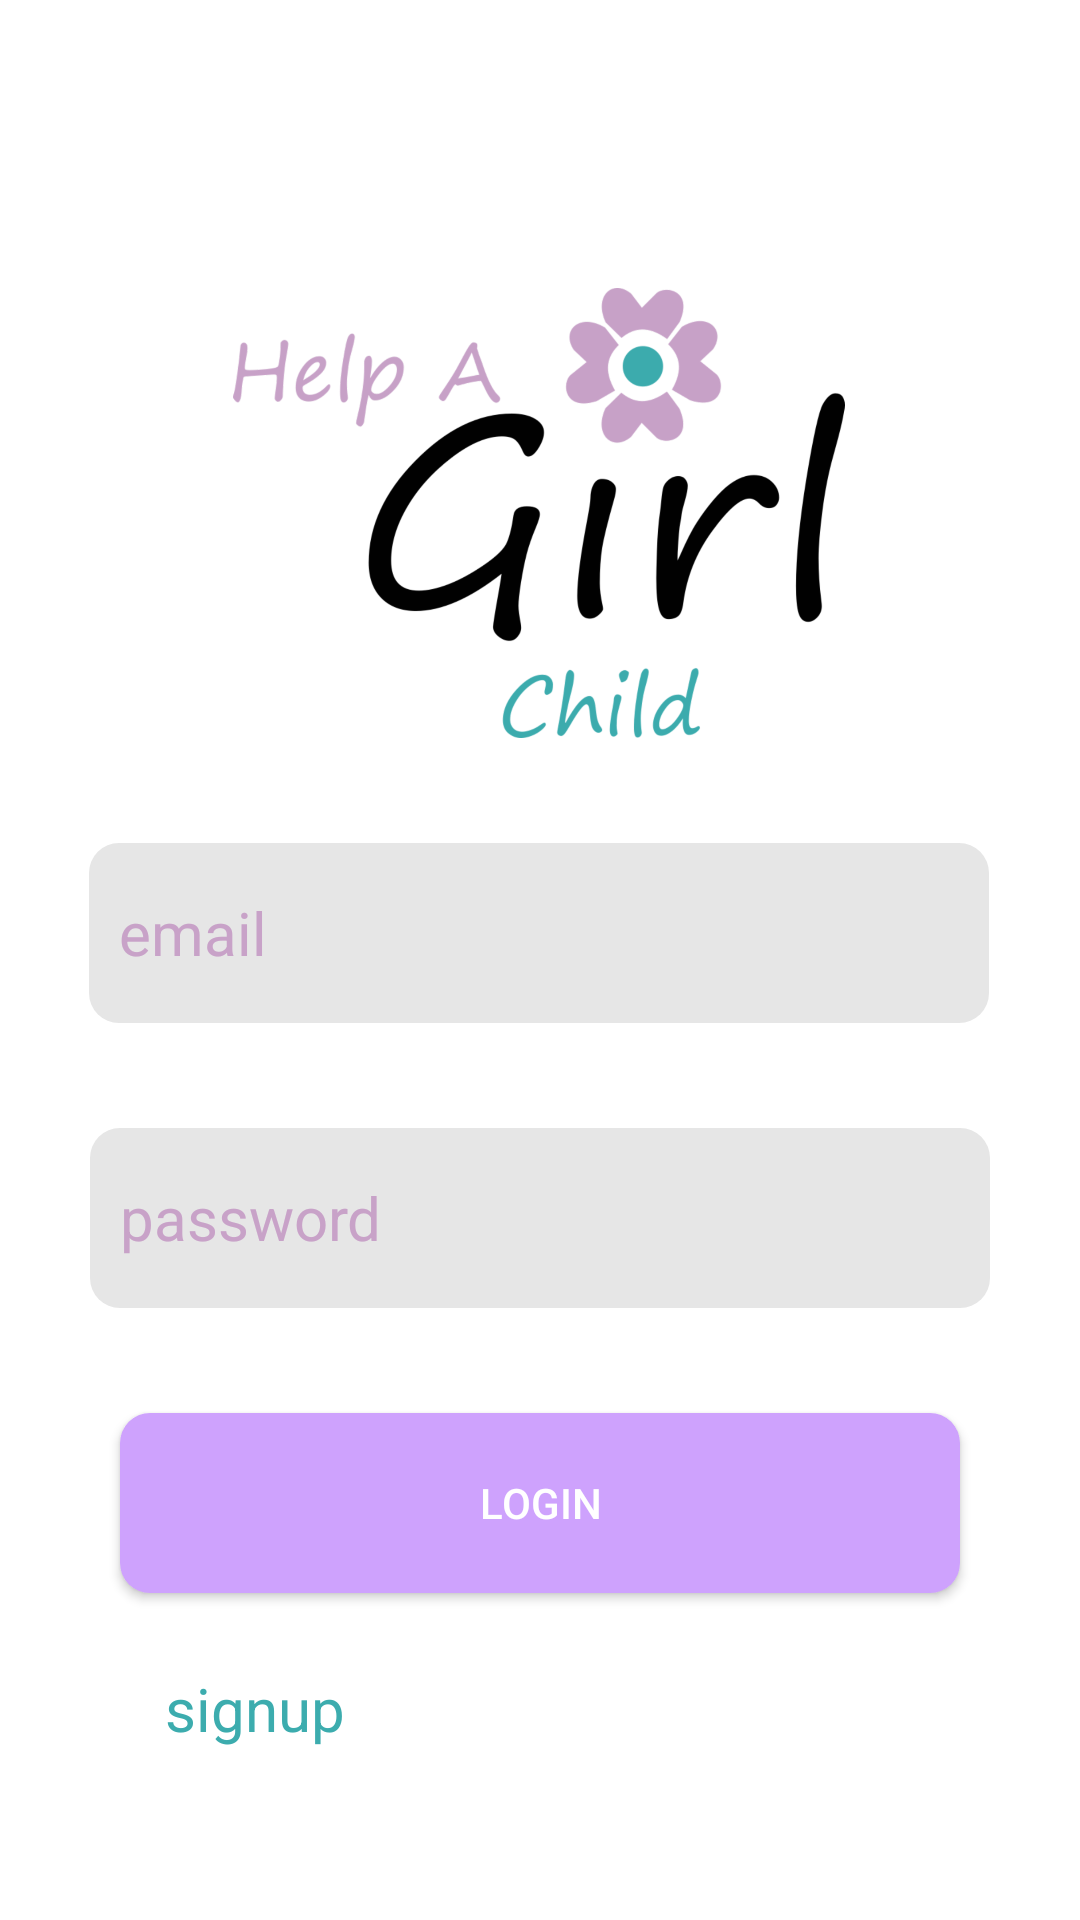

Reconstruct the res/layout file that produces this screen, plus the resources it refers to.
<!-- AndroidManifest.xml: application theme Theme.Design.NoActionBar -->
<!-- res/layout/activity_login.xml -->
<?xml version="1.0" encoding="utf-8"?>
<androidx.constraintlayout.widget.ConstraintLayout xmlns:android="http://schemas.android.com/apk/res/android"
    xmlns:app="http://schemas.android.com/apk/res-auto"
    xmlns:tools="http://schemas.android.com/tools"
    android:layout_width="match_parent"
    android:layout_height="match_parent"
    android:background="@color/white"
    tools:context=".LoginActivity">

    <ImageView
        android:id="@+id/logo"
        android:layout_width="300dp"
        android:layout_height="150dp"
        android:layout_marginTop="96dp"
        app:layout_constraintEnd_toEndOf="parent"
        app:layout_constraintHorizontal_bias="0.497"
        app:srcCompat="@drawable/logo"
        app:layout_constraintStart_toStartOf="parent"
        app:layout_constraintTop_toTopOf="parent" />

    <EditText
        android:id="@+id/email"
        android:layout_width="300dp"
        android:layout_height="60dp"
        android:layout_marginTop="35dp"
        android:background="@drawable/custom_shape"
        android:hint="@string/email"
        android:inputType="text"
        android:padding="10dp"
        android:textColor="@color/dark_lilac"
        android:textColorHint="@color/lilac"
        android:textSize="20sp"
        app:layout_constraintEnd_toEndOf="parent"
        app:layout_constraintHorizontal_bias="0.495"
        app:layout_constraintStart_toStartOf="parent"
        app:layout_constraintTop_toBottomOf="@+id/logo" />

    <EditText
        android:id="@+id/password"
        android:layout_width="300dp"
        android:layout_height="60dp"
        android:layout_marginTop="35dp"
        android:background="@drawable/custom_shape"
        android:hint="@string/password"
        android:inputType="textPassword"
        android:padding="10dp"
        android:textColor="@color/dark_lilac"
        android:textColorHint="@color/lilac"
        android:textSize="20sp"
        app:layout_constraintEnd_toEndOf="parent"
        app:layout_constraintStart_toStartOf="parent"
        app:layout_constraintTop_toBottomOf="@+id/email" />

    <Button
        android:id="@+id/login"
        android:layout_width="280dp"
        android:layout_height="60dp"
        android:layout_marginTop="35dp"
        android:background="@drawable/custom_button"
        android:text="login"
        app:layout_constraintEnd_toEndOf="parent"
        app:layout_constraintStart_toStartOf="parent"
        app:layout_constraintTop_toBottomOf="@+id/password" />

    <TextView
        android:id="@+id/signup"
        android:layout_width="100dp"
        android:layout_height="30dp"
        android:layout_marginTop="25dp"
        android:textColor="@color/blue_green"
        android:text="signup"
        android:textSize="20sp"
        app:layout_constraintEnd_toEndOf="parent"
        app:layout_constraintHorizontal_bias="0.212"
        app:layout_constraintStart_toStartOf="parent"
        app:layout_constraintTop_toBottomOf="@+id/login" />

</androidx.constraintlayout.widget.ConstraintLayout>
<!-- resources referenced by this layout -->
<resources>
  <color name="blue_green">#3CACAE</color>
  <color name="dark_lilac">#CEA2FD</color>
  <color name="lilac">#C8A2C8</color>
  <color name="white">#FFFFFFFF</color>
  <!-- drawable custom_button (drawable) -->
  <?xml version="1.0" encoding="utf-8"?>
  <shape xmlns:android="http://schemas.android.com/apk/res/android" android:shape="rectangle">
      <solid android:color="@color/dark_lilac" />
      <corners android:radius="10dp" />
  </shape>
  <!-- drawable custom_shape (drawable) -->
  <?xml version="1.0" encoding="utf-8"?>
  <shape xmlns:android="http://schemas.android.com/apk/res/android" android:shape="rectangle">
      <solid android:color="@color/gray" />
      <corners android:radius="10dp" />
  </shape>
  <!-- drawable logo: png bitmap (drawable-hdpi, 68842 bytes) -->
  <string name="email">email</string>
  <string name="password">password</string>
  <color name="gray">#E6E6E6</color>
</resources>
